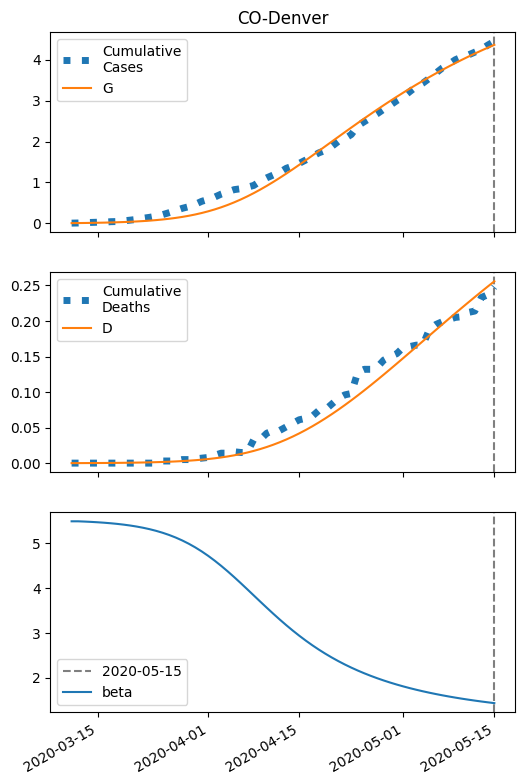

The file beside this chart, header and first rows:
series, 2020-03-11, 2020-03-12, 2020-03-13, 2020-03-14, 2020-03-15, 2020-03-16, 2020-03-17, 2020-03-18, 2020-03-19, 2020-03-20, 2020-03-21, 2020-03-22, 2020-03-23, 2020-03-24, 2020-03-25, 2020-03-26, 2020-03-27, 2020-03-28, 2020-03-29, 2020-03-30, 2020-03-31, 2020-04-01, 2020-04-02
S, 36361, 36359, 36357, 36355, 36352, 36348, 36344, 36340, 36334, 36328, 36320, 36310, 36299, 36286, 36271, 36254, 36233, 36209, 36181, 36149, 36113, 36072, 36025
I, 6.0, 7.168, 8.561, 10.22, 12.2, 14.56, 17.36, 20.68, 24.63, 29.3, 34.83, 41.34, 49.01, 58.01, 68.53, 80.78, 94.98, 111.4, 130.1, 151.5, 175.7, 202.9, 233.1
IH, 0.24, 0.3367, 0.4224, 0.5126, 0.6154, 0.736, 0.8788, 1.048, 1.25, 1.489, 1.772, 2.107, 2.503, 2.969, 3.517, 4.158, 4.907, 5.776, 6.782, 7.938, 9.26, 10.76, 12.45
IN, 0.24, 0.4515, 0.6847, 0.9459, 1.243, 1.583, 1.977, 2.437, 2.975, 3.607, 4.351, 5.228, 6.262, 7.479, 8.912, 10.6, 12.57, 14.88, 17.57, 20.69, 24.3, 28.44, 33.18
D, 0.01, 0.0333, 0.06598, 0.107, 0.1567, 0.2165, 0.2879, 0.3732, 0.475, 0.5963, 0.7408, 0.9128, 1.117, 1.36, 1.648, 1.99, 2.393, 2.87, 3.43, 4.089, 4.859, 5.758, 6.802
R, 0.0, 0.1485, 0.3704, 0.6628, 1.031, 1.487, 2.042, 2.716, 3.53, 4.507, 5.68, 7.082, 8.756, 10.75, 13.12, 15.94, 19.27, 23.22, 27.87, 33.35, 39.77, 47.28, 56.04
G, 6.0, 7.648, 9.615, 11.96, 14.76, 18.09, 22.05, 26.77, 32.37, 39.01, 46.88, 56.18, 67.16, 80.08, 95.24, 113, 133.6, 157.6, 185.3, 217.1, 253.4, 294.6, 341.1
H, 18193, 18193, 18193, 18193, 18193, 18193, 18193, 18193, 18193, 18193, 18193, 18193, 18193, 18193, 18193, 18193, 18193, 18193, 18193, 18193, 18193, 18193, 18193
beta, 5.493, 5.493, 5.487, 5.48, 5.472, 5.462, 5.45, 5.436, 5.419, 5.399, 5.376, 5.349, 5.317, 5.28, 5.237, 5.188, 5.131, 5.066, 4.994, 4.912, 4.821, 4.722, 4.614
